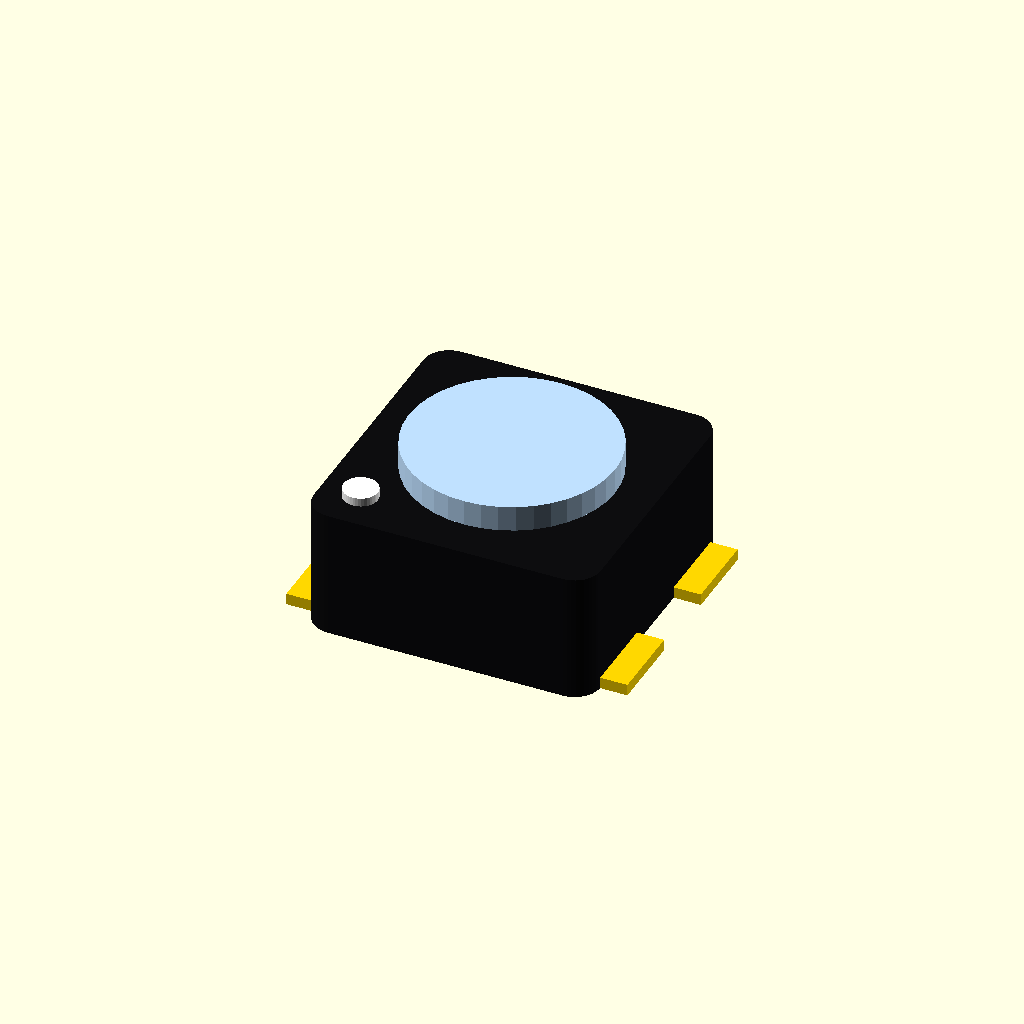
Cell 1: the model at its default parameters.
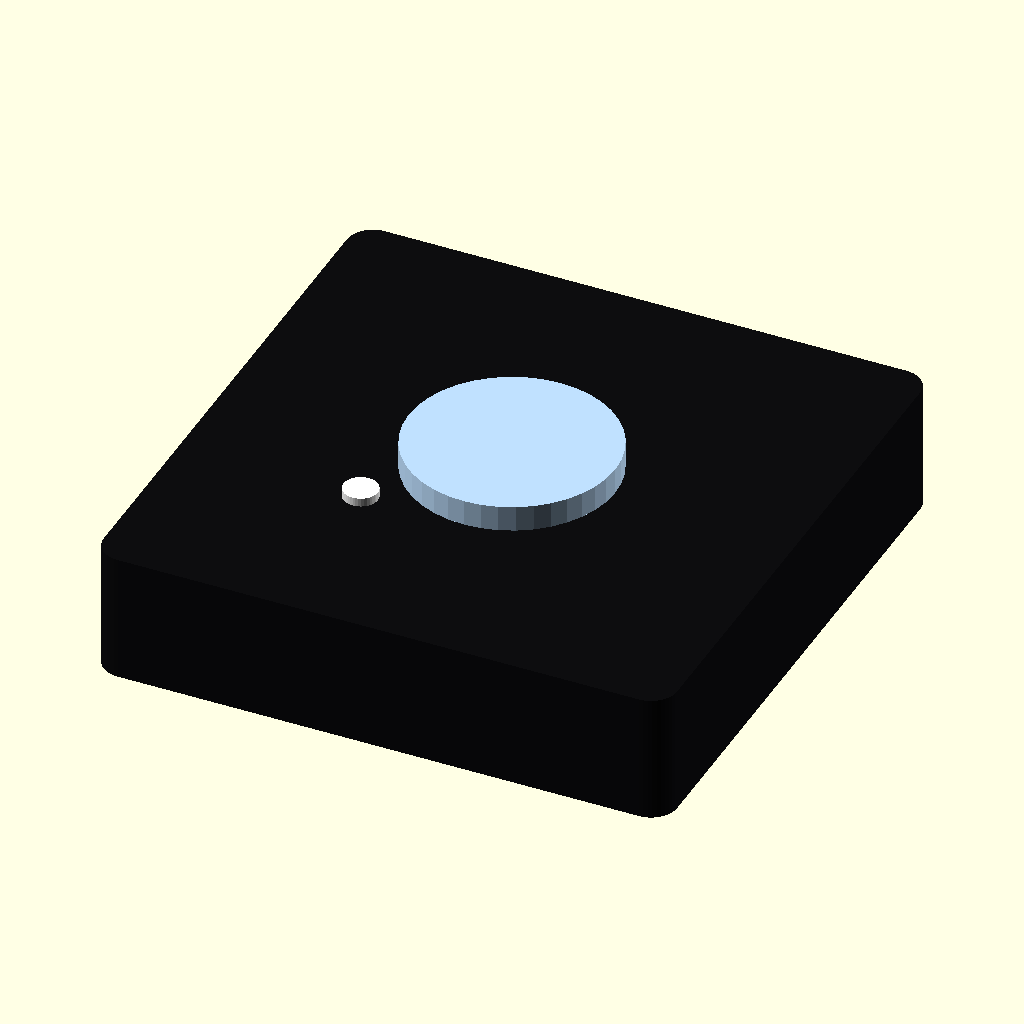
Cell 2: body = 4 (everything else at default).
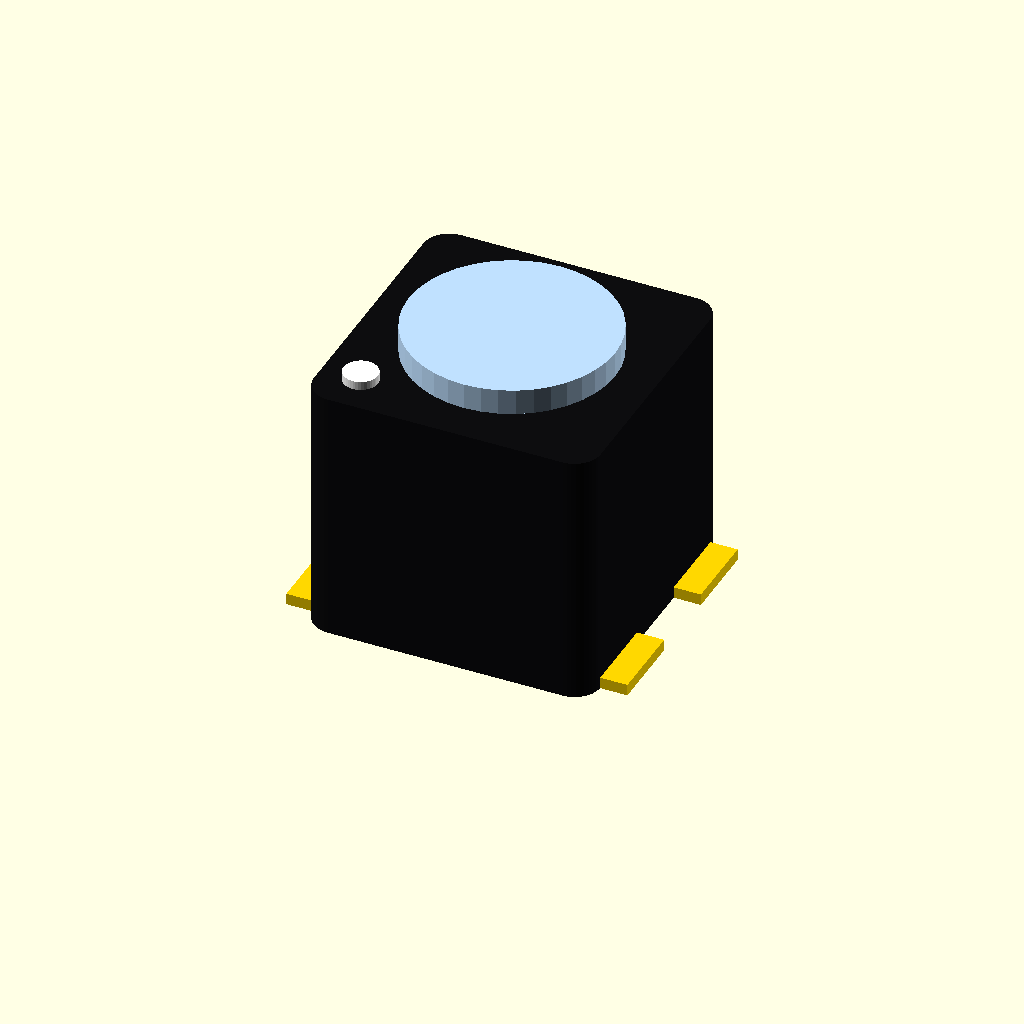
Cell 3: the same model with h = 1.8.
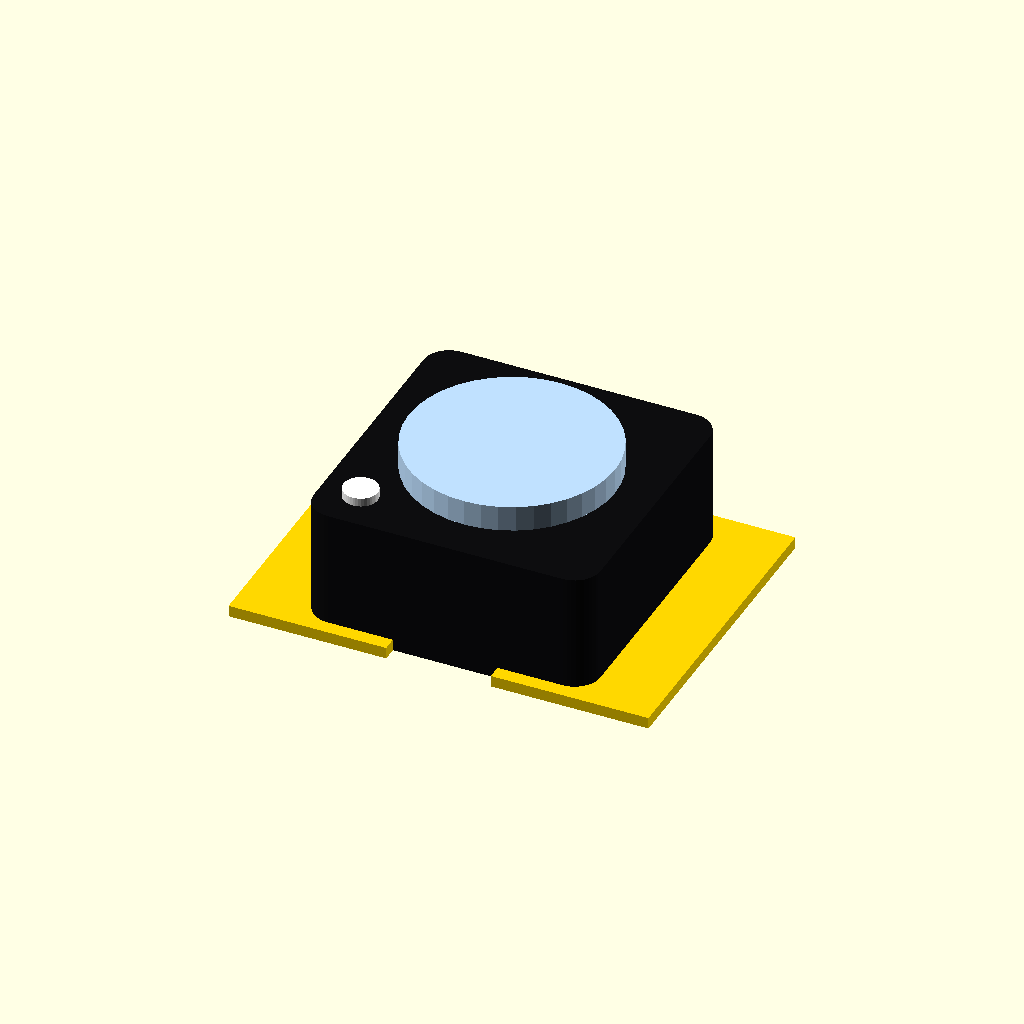
Cell 4 — pad set to 1.1, the other parameters unchanged.
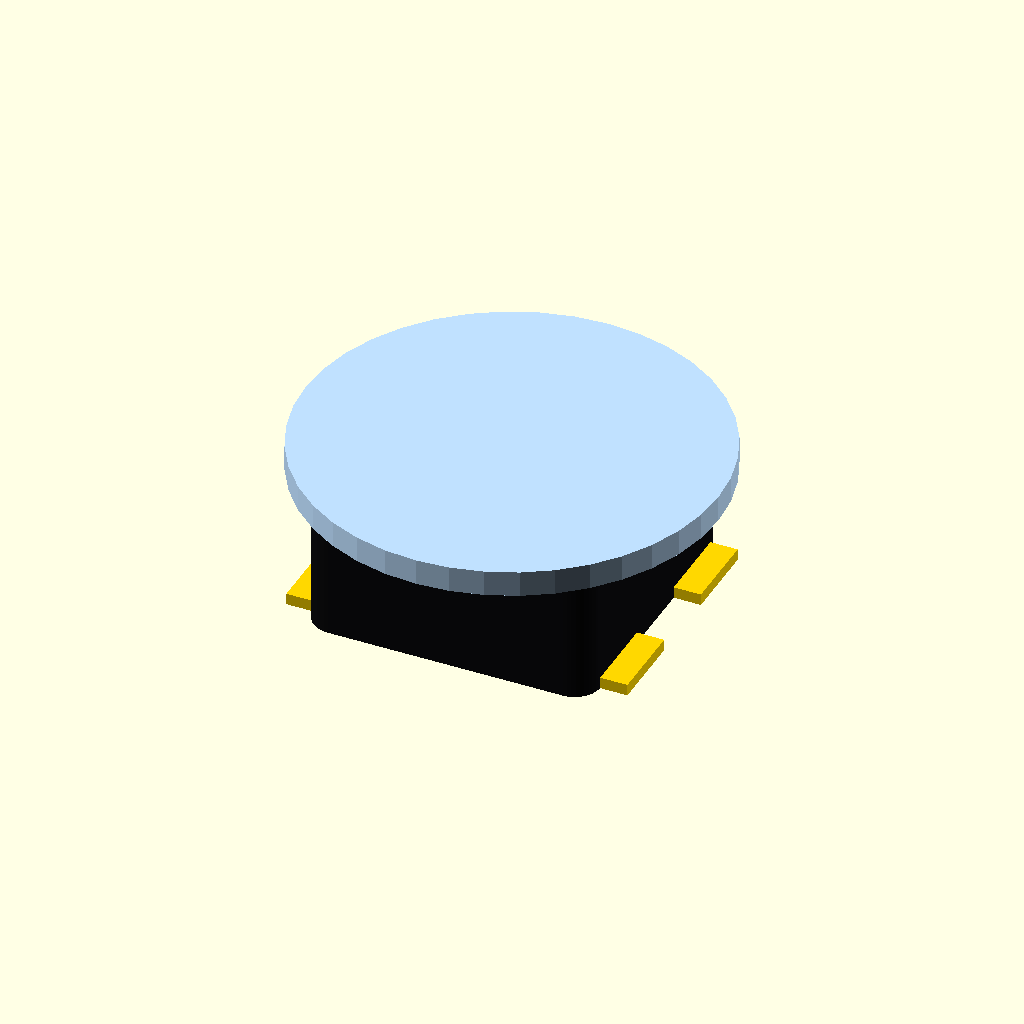
Cell 5 — lens_r set to 1.44, the other parameters unchanged.
One fixed orthographic camera (rotation 55°, 0°, 25°; colour scheme Cornfield) for every cell.
The OpenSCAD source (pcb-tail/lib/3dmodels/_led_ws2812_2020.scad):
// LED_WS2812B-2020 2.0×2.0 — pads (±0.915, ±0.55)
$fn = 40;

body = 2.0;
h = 0.90;
pad = 0.55;
pad_t = 0.08;
lens_r = 0.72;
lens_h = 0.18;

module pad_at(x, y) {
  translate([x, y, pad_t / 2]) cube([pad, pad, pad_t], center = true);
}

module rounded_sq(s, hh, r = 0.2) {
  hull()
    for (sx = [-1, 1], sy = [-1, 1])
      translate([sx * (s / 2 - r), sy * (s / 2 - r), 0])
        cylinder(h = hh, r = r);
}

color([0.05, 0.05, 0.06])
  rounded_sq(body, h, 0.18);

// 发光面
color([0.75, 0.88, 1.0])
  translate([0, 0, h])
    cylinder(h = lens_h, r = lens_r);

// pin1 角标
color("white")
  translate([-0.72, -0.72, h + 0.01])
    cylinder(h = 0.06, r = 0.12);

color("gold") {
  pad_at(-0.915, -0.55);
  pad_at(-0.915,  0.55);
  pad_at( 0.915,  0.55);
  pad_at( 0.915, -0.55);
}
Customizer parameters (derived from the source; name, type, default, range or options):
body: number, default 2
h: number, default 0.9
pad: number, default 0.55
pad_t: number, default 0.08
lens_r: number, default 0.72
lens_h: number, default 0.18
